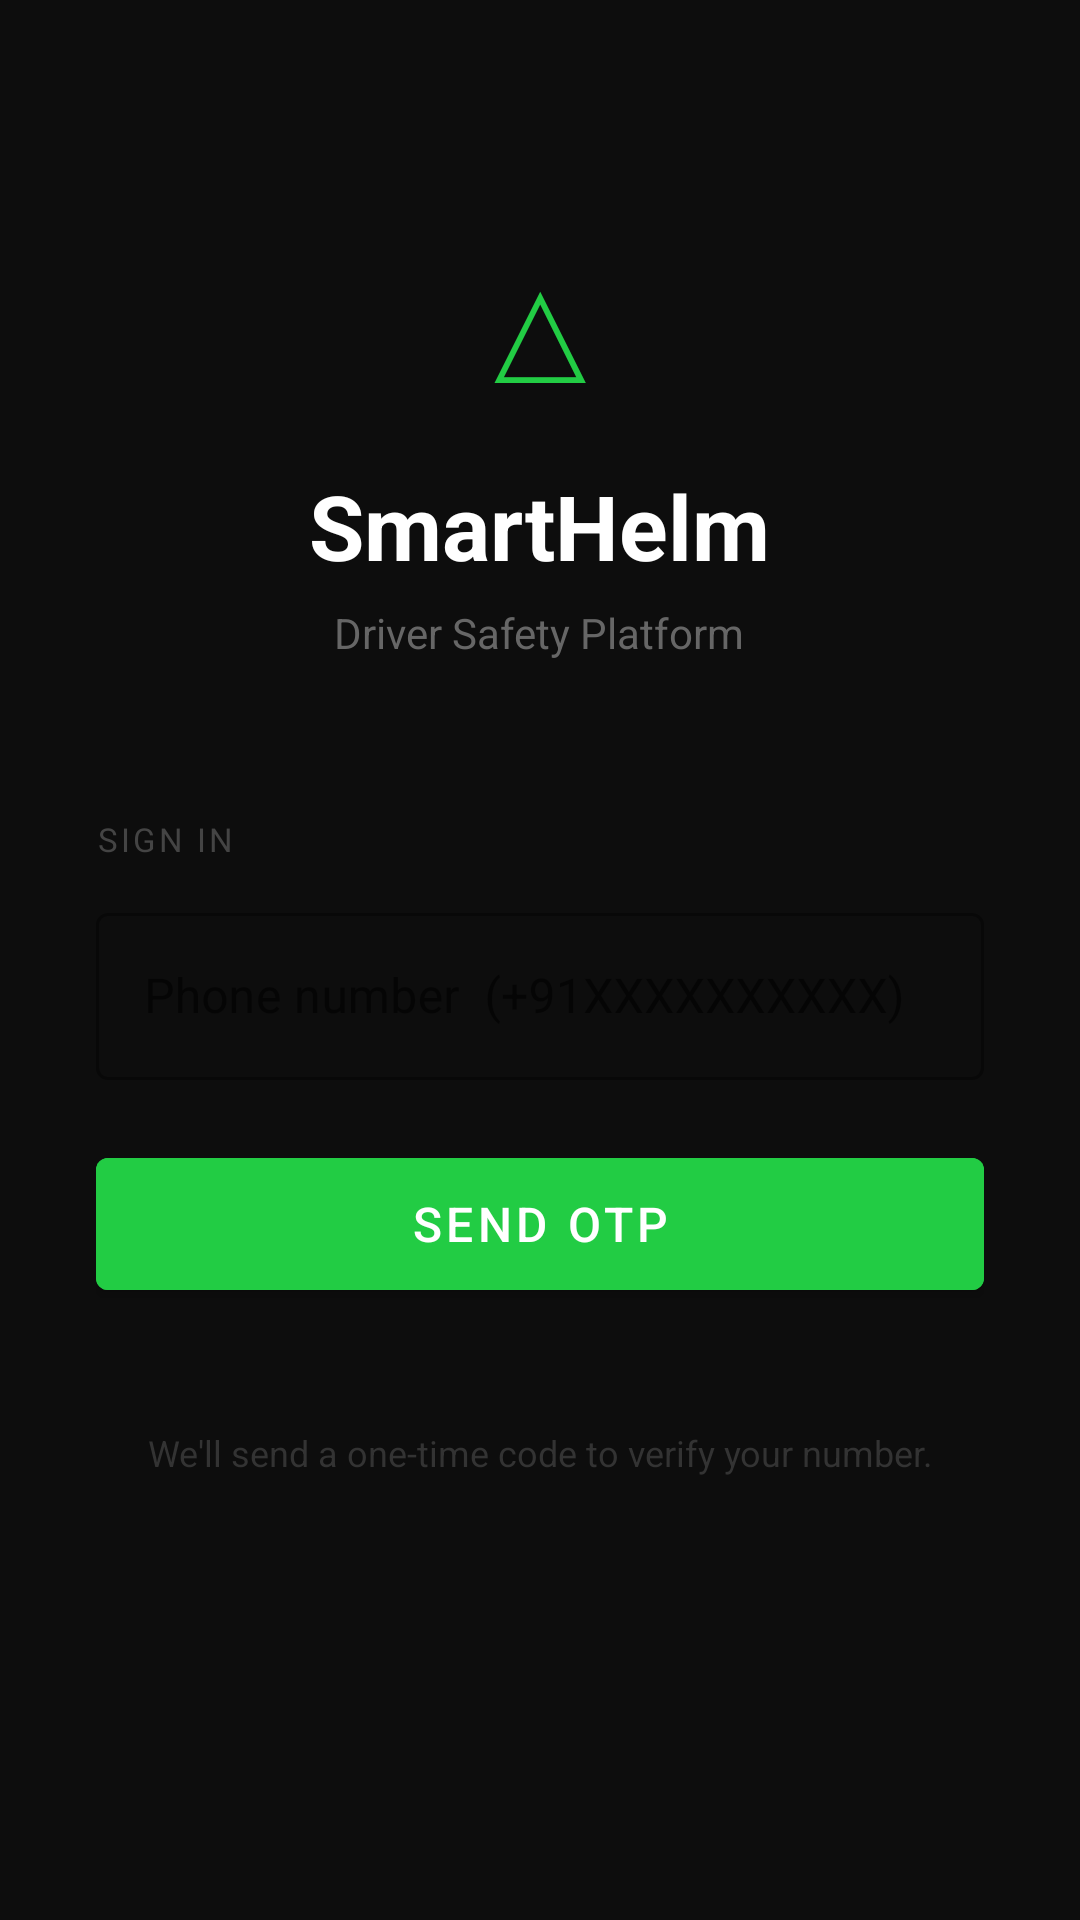

Layout XML and referenced resources for this Android screen:
<!-- AndroidManifest.xml: application theme Theme.SmartHelm -->
<!-- res/layout/activity_login.xml -->
<?xml version="1.0" encoding="utf-8"?>
<ScrollView xmlns:android="http://schemas.android.com/apk/res/android"
    android:layout_width="match_parent"
    android:layout_height="match_parent"
    android:background="#0d0d0d"
    android:fillViewport="true">

    <LinearLayout
        android:layout_width="match_parent"
        android:layout_height="wrap_content"
        android:orientation="vertical"
        android:gravity="center_horizontal"
        android:paddingHorizontal="32dp"
        android:paddingTop="72dp"
        android:paddingBottom="40dp">

        
        <TextView
            android:layout_width="wrap_content"
            android:layout_height="wrap_content"
            android:text="△"
            android:textSize="52sp"
            android:textColor="#22cc44"
            android:layout_marginBottom="12dp" />

        <TextView
            android:layout_width="wrap_content"
            android:layout_height="wrap_content"
            android:text="SmartHelm"
            android:textSize="30sp"
            android:textColor="#FFFFFF"
            android:textStyle="bold"
            android:layout_marginBottom="6dp" />

        <TextView
            android:layout_width="wrap_content"
            android:layout_height="wrap_content"
            android:text="Driver Safety Platform"
            android:textSize="14sp"
            android:textColor="#666666"
            android:layout_marginBottom="52dp" />

        
        <LinearLayout
            android:id="@+id/layout_phone"
            android:layout_width="match_parent"
            android:layout_height="wrap_content"
            android:orientation="vertical">

            <TextView
                android:layout_width="match_parent"
                android:layout_height="wrap_content"
                android:text="SIGN IN"
                android:textSize="11sp"
                android:textColor="#444444"
                android:letterSpacing="0.1"
                android:layout_marginBottom="12dp" />

            <com.google.android.material.textfield.TextInputLayout
                android:layout_width="match_parent"
                android:layout_height="wrap_content"
                android:hint="Phone number  (+91XXXXXXXXXX)"
                style="@style/Widget.MaterialComponents.TextInputLayout.OutlinedBox"
                android:layout_marginBottom="20dp">
                <com.google.android.material.textfield.TextInputEditText
                    android:id="@+id/et_phone"
                    android:layout_width="match_parent"
                    android:layout_height="wrap_content"
                    android:inputType="phone"
                    android:textColor="#FFFFFF"
                    android:textColorHint="#555555" />
            </com.google.android.material.textfield.TextInputLayout>

            <com.google.android.material.button.MaterialButton
                android:id="@+id/btn_send_otp"
                android:layout_width="match_parent"
                android:layout_height="56dp"
                android:text="Send OTP"
                android:textSize="16sp"
                android:backgroundTint="#22cc44" />

        </LinearLayout>

        
        <LinearLayout
            android:id="@+id/layout_otp"
            android:layout_width="match_parent"
            android:layout_height="wrap_content"
            android:orientation="vertical"
            android:visibility="gone">

            <TextView
                android:id="@+id/tv_otp_hint"
                android:layout_width="match_parent"
                android:layout_height="wrap_content"
                android:text="Enter the 6-digit code"
                android:textColor="#888888"
                android:textSize="14sp"
                android:layout_marginBottom="16dp" />

            <com.google.android.material.textfield.TextInputLayout
                android:layout_width="match_parent"
                android:layout_height="wrap_content"
                android:hint="6-digit OTP"
                style="@style/Widget.MaterialComponents.TextInputLayout.OutlinedBox"
                android:layout_marginBottom="20dp">
                <com.google.android.material.textfield.TextInputEditText
                    android:id="@+id/et_otp"
                    android:layout_width="match_parent"
                    android:layout_height="wrap_content"
                    android:inputType="numberPassword"
                    android:maxLength="6"
                    android:textColor="#FFFFFF"
                    android:letterSpacing="0.4"
                    android:textSize="22sp"
                    android:gravity="center" />
            </com.google.android.material.textfield.TextInputLayout>

            <com.google.android.material.button.MaterialButton
                android:id="@+id/btn_verify"
                android:layout_width="match_parent"
                android:layout_height="56dp"
                android:text="Verify &amp; Continue →"
                android:textSize="16sp"
                android:backgroundTint="#22cc44"
                android:layout_marginBottom="20dp" />

            <TextView
                android:id="@+id/btn_resend"
                android:layout_width="match_parent"
                android:layout_height="wrap_content"
                android:text="← Change number / Resend OTP"
                android:textColor="#22cc44"
                android:textSize="13sp"
                android:gravity="center"
                android:paddingVertical="10dp"
                android:clickable="true"
                android:focusable="true" />

        </LinearLayout>

        
        <ProgressBar
            android:id="@+id/progress_bar"
            android:layout_width="wrap_content"
            android:layout_height="wrap_content"
            android:visibility="gone"
            android:layout_marginTop="24dp" />

        <TextView
            android:id="@+id/tv_error"
            android:layout_width="match_parent"
            android:layout_height="wrap_content"
            android:textColor="#ff4444"
            android:textSize="13sp"
            android:gravity="center"
            android:layout_marginTop="14dp"
            android:visibility="gone" />

        
        <TextView
            android:layout_width="match_parent"
            android:layout_height="wrap_content"
            android:text="We'll send a one-time code to verify your number."
            android:textColor="#333333"
            android:textSize="12sp"
            android:gravity="center"
            android:layout_marginTop="40dp" />

    </LinearLayout>
</ScrollView>
<!-- resources referenced by this layout -->
<resources>
  <style name="Theme.SmartHelm" parent="Theme.MaterialComponents.DayNight.DarkActionBar">
          <item name="colorPrimary">@color/colorPrimary</item>
          <item name="colorPrimaryVariant">@color/colorPrimaryDark</item>
          <item name="colorOnPrimary">#FFFFFF</item>
          <item name="colorSecondary">@color/colorAccent</item>
          <item name="android:windowBackground">@color/colorBackground</item>
          <item name="android:statusBarColor">@color/colorBackground</item>
      </style>
  <color name="colorPrimary">#22CC44</color>
  <color name="colorPrimaryDark">#1A9933</color>
  <color name="colorAccent">#22CC44</color>
  <color name="colorBackground">#121212</color>
</resources>
